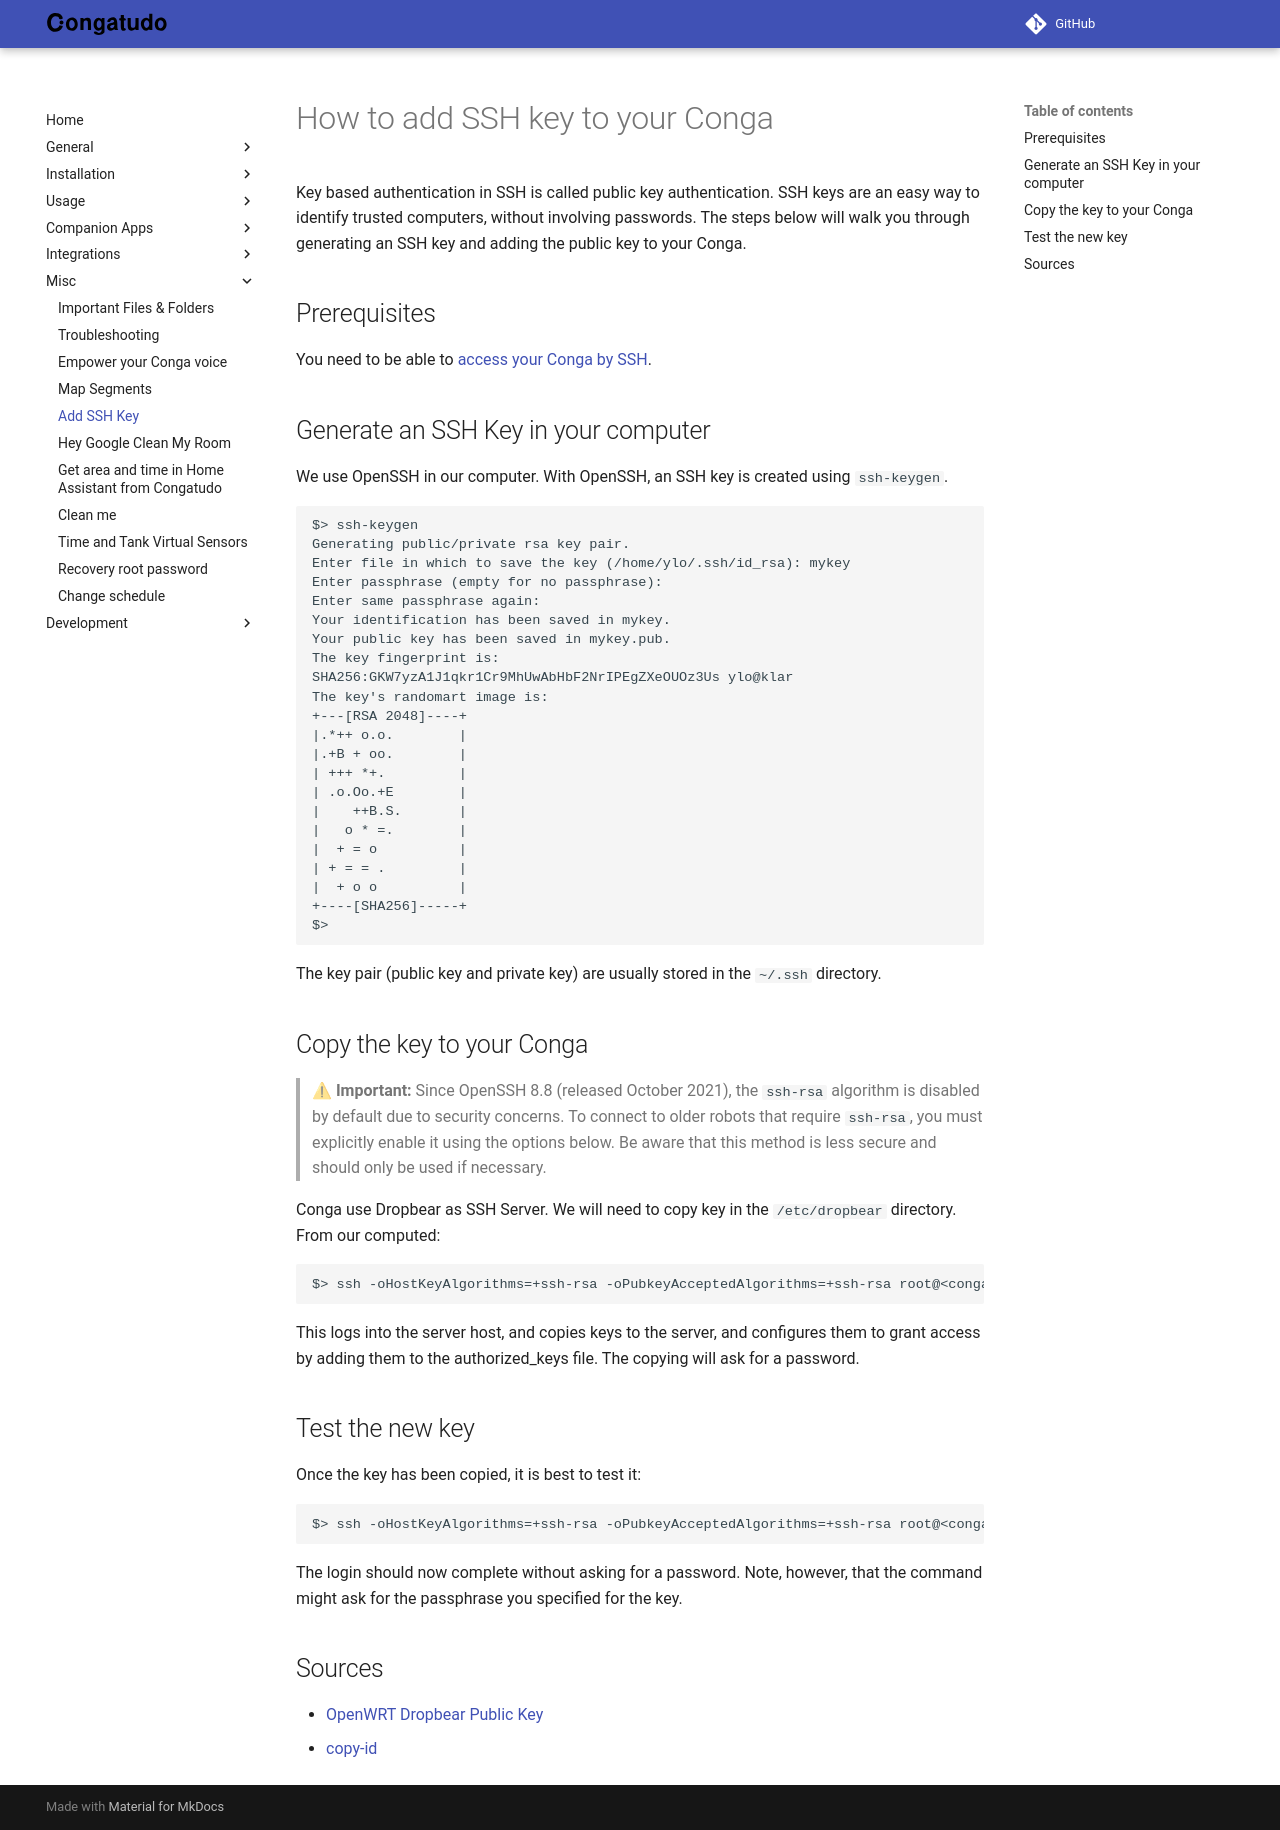

repository: congatudo/Congatudo · page: misc/add-ssh-key/index.html · generator: mkdocs

---
title: Add SSH Key
category: Misc
order: 36
---

# How to add SSH key to your Conga

Key based authentication in SSH is called public key authentication. SSH keys are an easy way to identify trusted computers, without involving passwords. The steps below will walk you through generating an SSH key and adding the public key to your Conga.

## Prerequisites

You need to be able to [access your Conga by SSH](../general/getting-started.md#root_access).

## Generate an SSH Key in your computer

We use OpenSSH in our computer. With OpenSSH, an SSH key is created using `ssh-keygen`.

```shell
$> ssh-keygen
Generating public/private rsa key pair.
Enter file in which to save the key (/home/ylo/.ssh/id_rsa): mykey
Enter passphrase (empty for no passphrase):
Enter same passphrase again:
Your identification has been saved in mykey.
Your public key has been saved in mykey.pub.
The key fingerprint is:
SHA256:GKW7yzA1J1qkr1Cr9MhUwAbHbF2NrIPEgZXeOUOz3Us ylo@klar
The key's randomart image is:
+---[RSA 2048]----+
|.*++ o.o.        |
|.+B + oo.        |
| +++ *+.         |
| .o.Oo.+E        |
|    ++B.S.       |
|   o * =.        |
|  + = o          |
| + = = .         |
|  + o o          |
+----[SHA256]-----+
$> 
```

The key pair (public key and private key) are usually stored in the `~/.ssh` directory.

## Copy the key to your Conga

> ⚠ **Important:** Since OpenSSH 8.8 (released October 2021), the `ssh-rsa` algorithm is disabled by default due to security concerns. To connect to older robots that require `ssh-rsa`, you must explicitly enable it using the options below. Be aware that this method is less secure and should only be used if necessary.

Conga use Dropbear as SSH Server. We will need to copy key in the `/etc/dropbear` directory. From our computed:

```shell
$> ssh -oHostKeyAlgorithms=+ssh-rsa -oPubkeyAcceptedAlgorithms=+ssh-rsa root@<conga ip> "tee -a /etc/dropbear/authorized_keys" < ~/.ssh/id_rsa.pub
```

This logs into the server host, and copies keys to the server, and configures them to grant access by adding them to the authorized_keys file. The copying will ask for a password.

## Test the new key

Once the key has been copied, it is best to test it:

```shell
$> ssh -oHostKeyAlgorithms=+ssh-rsa -oPubkeyAcceptedAlgorithms=+ssh-rsa root@<conga ip>
```

The login should now complete without asking for a password. Note, however, that the command might ask for the passphrase you specified for the key.

## Sources

- [OpenWRT Dropbear Public Key](https://openwrt.org/docs/guide-user/security/dropbear.public-key.auth)
- [copy-id](https://www.ssh.com/ssh/copy-id)
